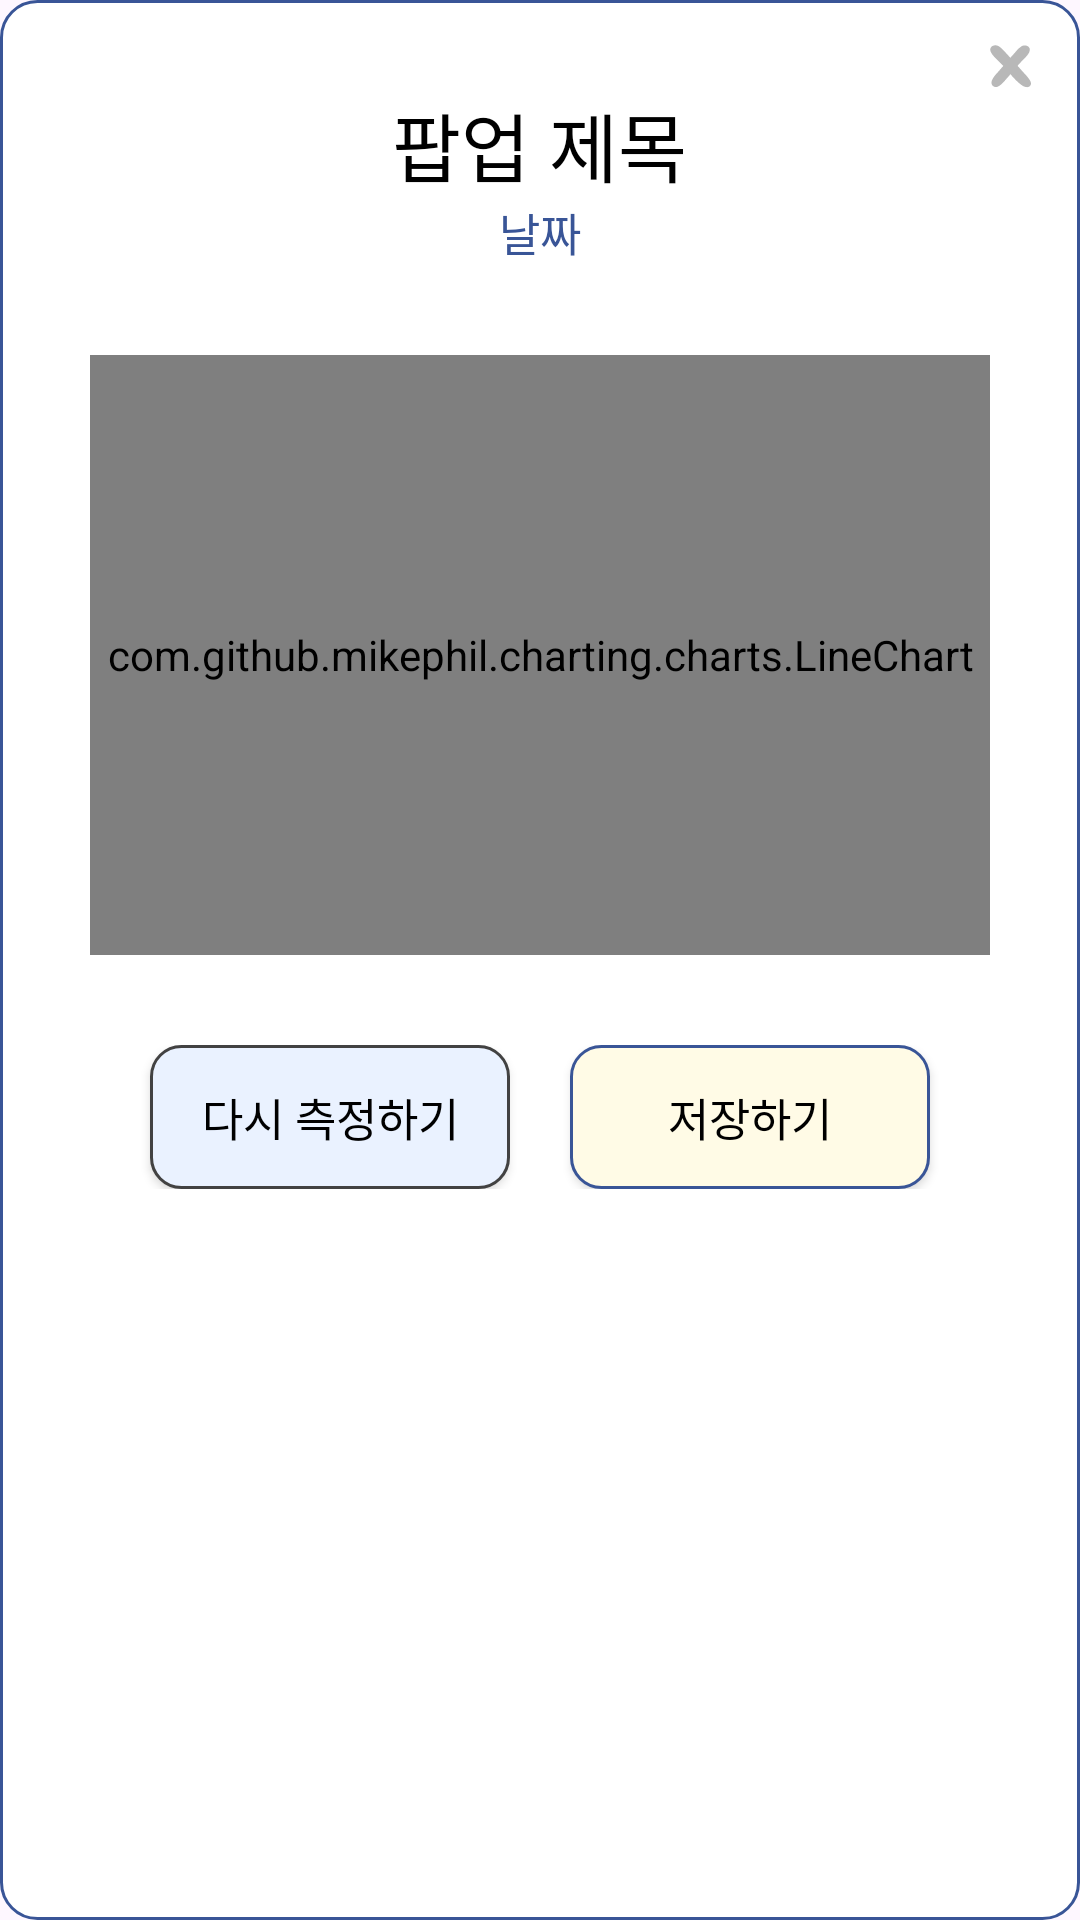

Write the Android layout XML for this screen, with the resource values it uses.
<!-- AndroidManifest.xml: application theme Theme.HICURE -->
<!-- res/layout/check_result.xml -->
<?xml version="1.0" encoding="utf-8"?>
<LinearLayout xmlns:android="http://schemas.android.com/apk/res/android"
    xmlns:app="http://schemas.android.com/apk/res-auto"
    xmlns:tools="http://schemas.android.com/tools"
    android:layout_width="match_parent"
    android:layout_height="wrap_content"
    android:layout_marginStart="20dp"
    android:layout_marginEnd="20dp"
    android:background="@drawable/pop_up_frame"
    android:orientation="vertical">

    <Button
        android:id="@+id/exit_button"
        android:layout_width="15dp"
        android:layout_height="15dp"
        android:layout_gravity="end|center"
        android:layout_marginTop="15dp"
        android:layout_marginEnd="15dp"
        android:background="@drawable/x"
        android:contentDescription="@string/description" />

    <TextView
        android:id="@+id/Title"
        android:layout_width="wrap_content"
        android:layout_height="wrap_content"
        android:layout_gravity="center"
        android:fontFamily="@font/roboto_black"
        android:text="@string/pop_up_title"
        android:textColor="@color/black"
        android:textSize="25sp" />

    <TextView
        android:id="@+id/date"
        android:layout_width="wrap_content"
        android:layout_height="wrap_content"
        android:layout_gravity="center"
        android:layout_marginBottom="30dp"
        android:fontFamily="@font/roboto_regular"
        android:gravity="center"
        android:text="날짜"
        android:textColor="@color/edge_blue"
        android:textSize="15sp" />

    <com.github.mikephil.charting.charts.LineChart
        android:id="@+id/result_chart"
        android:layout_width="match_parent"
        android:layout_height="200dp"
        android:layout_marginHorizontal="30dp"
        android:layout_marginBottom="30dp" />

    <LinearLayout
        android:layout_width="match_parent"
        android:layout_height="wrap_content"
        android:layout_marginBottom="25dp"
        android:gravity="center"
        android:orientation="horizontal">

        <android.widget.Button
            android:id="@+id/reMeasure"
            android:layout_width="120dp"
            android:layout_height="wrap_content"
            android:layout_gravity="center"
            android:layout_marginEnd="20dp"
            android:background="@drawable/button_blue"
            android:fontFamily="@font/oxygen_light"
            android:text="다시 측정하기"
            android:textColor="@color/black"
            android:textSize="15sp" />

        <android.widget.Button
            android:id="@+id/saveBtn"
            android:layout_width="120dp"
            android:layout_height="wrap_content"
            android:layout_gravity="center"
            android:background="@drawable/button_yellow"
            android:fontFamily="@font/oxygen_light"
            android:text="저장하기"
            android:textColor="@color/black"
            android:textSize="15sp" />
    </LinearLayout>

</LinearLayout>
<!-- resources referenced by this layout -->
<resources>
  <color name="black">#FF000000</color>
  <color name="edge_blue">#395597</color>
  <!-- drawable button_blue (drawable) -->
  <?xml version="1.0" encoding="utf-8"?>
  <shape xmlns:android="http://schemas.android.com/apk/res/android">
      <solid android:color="@color/button_blue"/>
  
      <stroke
          android:width="1dp"
          android:color="@color/cardview_dark_background"/>
  
      <corners
          android:topLeftRadius="10dp"
          android:topRightRadius="10dp"
          android:bottomLeftRadius="10dp"
          android:bottomRightRadius="10dp"/>
  
  </shape>
  <!-- drawable button_yellow (drawable) -->
  <?xml version="1.0" encoding="utf-8"?>
  <shape xmlns:android="http://schemas.android.com/apk/res/android"
      android:padding="10dp"
      android:shape="rectangle">
      <solid android:color="@color/button_yellow"/>
  
      <stroke
          android:width="1dp"
          android:color="@color/edge_blue"/>
  
      <corners
          android:topLeftRadius="10dp"
          android:topRightRadius="10dp"
          android:bottomLeftRadius="10dp"
          android:bottomRightRadius="10dp"/>
  
  </shape>
  <!-- drawable pop_up_frame (drawable) -->
  <?xml version="1.0" encoding="utf-8"?>
  <shape xmlns:android="http://schemas.android.com/apk/res/android"
      android:shape="rectangle">
  
      <solid
          android:color="@color/white"/>
  
      <corners
          android:radius="12dp"/>
  
      <stroke
          android:width="1dp"
          android:color="@color/edge_blue"/>
  
  </shape>
  <!-- drawable x: vector/xml drawable (drawable, 2259 chars, omitted) -->
  <string name="description">add drawable</string>
  <string name="pop_up_title">팝업 제목</string>
  <style name="Theme.HICURE" parent="Base.Theme.HICURE" />
  <color name="button_blue">#EAF2FF</color>
  <color name="button_yellow">#FFFBE6</color>
  <color name="white">#FFFFFFFF</color>
  <style name="Base.Theme.HICURE" parent="Theme.Material3.DayNight.NoActionBar">
          
           <item name="android:windowLightStatusBar">true</item>
          <item name="android:statusBarColor">@color/white</item>
      </style>
</resources>
